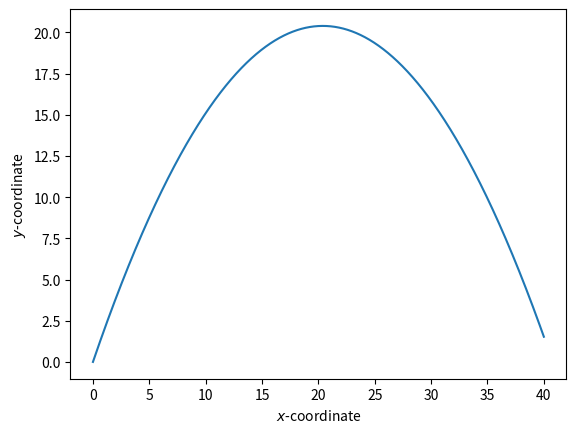
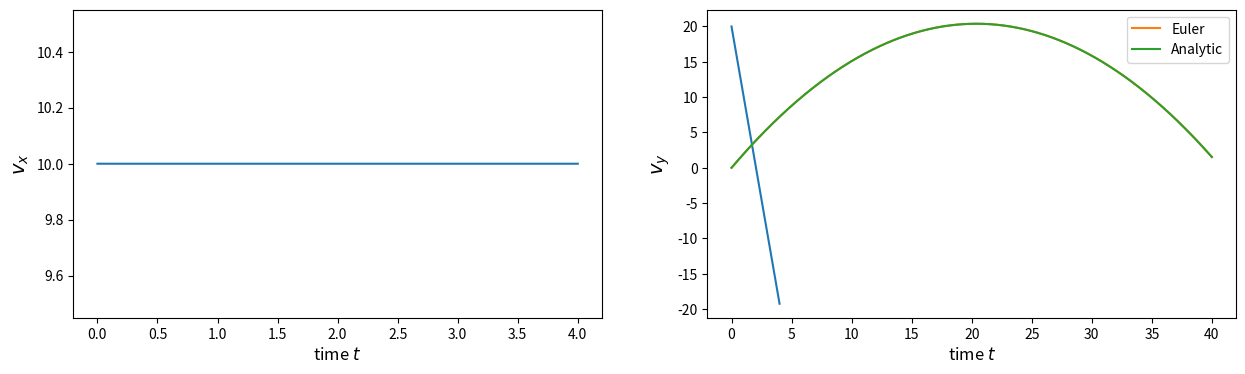
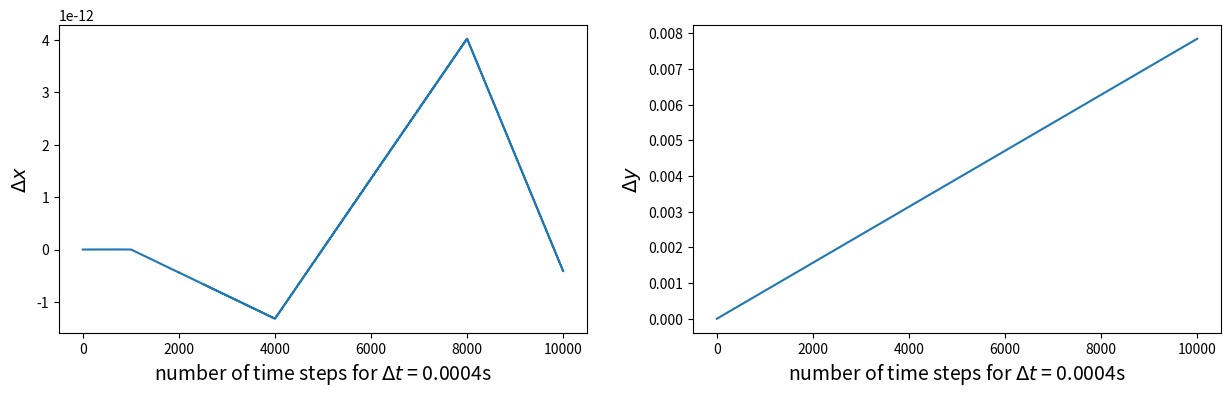
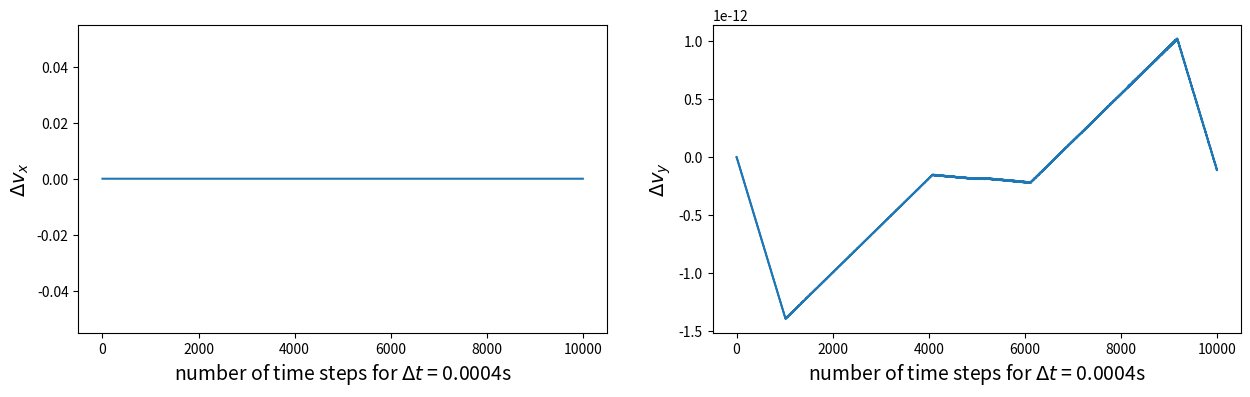

Write the Python code that produced these figures, in order.
# -*- coding: utf-8 -*-
"""Projectiles v2.ipynb

Automatically generated by Colaboratory.

Original file is located at
    https://colab.research.google.com/<link-removed>

# Simulating Projectile motion (version 2)

#### Ver 1:
- The aim of the first version is to have a working implementation of the _Euler method_ for the motion of a projectile.
- the _input parameters_ are set in the code and the _output_ yields the final position and velocity of the projectile
- In the _evaluation_ we simply print out the error of the values obtained by the _Euler method_ when compared to the ones obtained using _SUVAT_

#### Ver 2:
- The aim of this second version is to improve the _output_ and _evaluation_ by saving and comparing the postion and velocity for each time step and plotting the data.
---
"""

# Commented out IPython magic to ensure Python compatibility.
# Importing packages
import numpy as np
import matplotlib.pyplot as plt


### Input

# initial position and velocity of the point particle
pos_init = np.array([0, 0])
vel_init = np.array([10, 20])

# Set the acceleration g due to gravity
g = np.array([0, -9.81])

# Set the number N of time steps 
N = 10000
# Set a final time 
t_final = 4

dt = t_final/N


### Main

# Implementing the Euler method
# Set the intial values for position and velocity
pos = pos_init
vel = vel_init

# List for saving the position for each time step for plotting and evaluation
trajectory = [pos]

# List for saving the velocity for each time step for plotting and evaluation 
vel_data = [vel]

# Calculate the new position and velocity for each time step and save them in the respective lists
for i in range(N):
    pos = pos + vel*dt
    vel = vel + g*dt
    trajectory.append(pos)
    vel_data.append(vel)


### Output

# Output: plot the trajectory of the projectile

# we 'unzip' the list of position vectors into two tuples of x- and y-components and plot the data
x,y = zip(*trajectory)

plt.plot(x, y)
plt.xlabel("$x$-coordinate")
plt.ylabel("$y$-coordinate")
plt.show()

# Plotting the v_x and v_y components over time

# We create a figure with two plots next to each other
# fig is the figure object, ax is the axes object which we use to plot in
fig, ax = plt.subplots(1,2, figsize= (15,4)) 

# we 'unzip' the list of velocity vectors into two tuples of v_x- and v_y-components
vx, vy = zip(*vel_data)

# we create the time data using linspace (look up what it does!)
t_data = np.linspace(0, t_final, N+1)

ax[0].set_xlabel("time $t$", fontsize=12)
ax[0].set_ylabel("$v_x$", fontsize=14)
ax[0].plot(t_data, vx)

ax[1].set_xlabel("time $t$", fontsize=12)
ax[1].set_ylabel("$v_y$", fontsize=14)
ax[1].plot(t_data, vy)

# plot the results
plt.show()


### Evaluation

#### Position: Compare the trajectories calculated with Euler vs SUVAT

# Calculate the trajectory using SUVAT and a list comprehension
trajectory_analytic = [pos_init + vel_init * (k*dt) + 1/2 * g * (k*dt)**2 for k in range(N+1)]

# Use tuple unpacking to obtain tuples of x- and y-coordinates of the list of position vectors
x_analytic, y_analytic = zip(*trajectory_analytic) 

# Plot both trajectories in one graph
plt.plot(x,y, label = 'Euler')
plt.plot(x_analytic, y_analytic, label = 'Analytic')

# Show the legend and the graph
plt.legend()
plt.show()

# Calculate the differences in x and y values for the analytic and the Euler data

# As both are tuples and thus immutable we need to convert them to numpy arrays first, 
# if we wish to take the componentwise difference without using a `for` loop
x_err = np.array(x) - np.array(x_analytic)
y_err = np.array(y) - np.array(y_analytic)

# We create a figure with two plots next to each other
# fig is the figure object, ax is the axes object which we use to plot in
fig, ax = plt.subplots(1,2, figsize= (15,4)) 

# Using f-strings allows us to include the value of variables like `dt` in the string of a label. 
# This way we do not need to set it manually when we change the values in the input section.
# An f-string is indicated by the leading `f` and variables are included using curly brackets
ax[0].set_xlabel(f"number of time steps for $\Delta t$ = {dt}s", fontsize=14)
ax[0].set_ylabel("$\Delta x$", fontsize=14)
ax[0].plot(x_err)

ax[1].set_xlabel(f"number of time steps for $\Delta t$ = {dt}s", fontsize=14)
ax[1].set_ylabel("$\Delta y$", fontsize=14)
ax[1].plot(y_err)

# plot the results
plt.show()


#### Velocity: Compare the velocities calculated with Euler vs SUVAT

# Calculate the velocities for each time step using SUVAT and a list comprehension
vel_analytic = [vel_init  +  g * (k*dt) for k in range(N+1)]

# Use tuple unpacking to obtain tuples of x- and y-coordinates of the list of velocity vectors
vx_analytic, vy_analytic = zip(*vel_analytic) 
 
# We calculate the componentwise differences using vectors instead of a `for` loop
vx_err = np.array(vx) - np.array(vx_analytic)
vy_err = np.array(vy) - np.array(vy_analytic)

# We create a figure with two plots next to each other
# fig is the figure object, ax is the axes object which we use to plot in
fig, ax = plt.subplots(1,2, figsize= (15,4)) 

# Using f-strings we include the value of variable `dt` in the string of a label. 
ax[0].set_xlabel(f"number of time steps for $\Delta t$ = {dt}s", fontsize=14)
ax[0].set_ylabel("$\Delta v_x$", fontsize=14)
ax[0].plot(vx_err)

ax[1].set_xlabel(f"number of time steps for $\Delta t$ = {dt}s", fontsize=14)
ax[1].set_ylabel("$\Delta v_y$", fontsize=14)
ax[1].plot(vy_err)

plt.show()